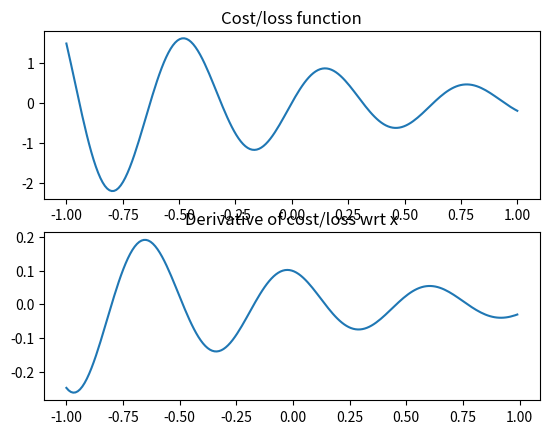
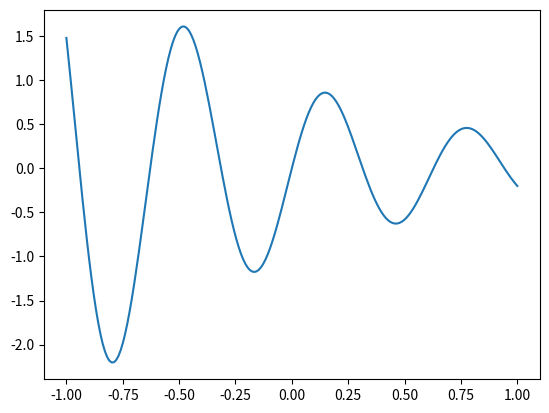

Recreate these plots in Python, in order. (Note: this script raises an exception after producing the figures.)
'''
Created on 07 set 2017

[redacted]
'''

'''
    An example implementation of GD 
'''
import numpy as np
import matplotlib.pyplot as plt
import matplotlib.colors as colors
import matplotlib.cm as cmx

omega = 10 # rad/s
x = np.linspace(-1, 1, 200)
y = np.sin(omega*x)*np.exp(-x)
dy = np.diff(y)

plt.figure()
plt.subplot(211)
plt.plot(x, y)
plt.title('Cost/loss function')
plt.subplot(212)
plt.plot(x[0:len(dy)], dy)
plt.title('Derivative of cost/loss wrt x')
plt.show()

n_iterations = 500

cmap = plt.get_cmap('coolwarm')
cmap_norm = colors.Normalize(vmin = 0, vmax = n_iterations)
scalar_map = cmx.ScalarMappable(norm = cmap_norm, cmap = cmap)

learning_rate = 1.0

fig = plt.figure()
ax = fig.gca()
ax.plot(x, y)

x_0 = 120
x_0 = np.random.randint(len(x)*0.2, len(x)*0.8)
x_star = x_0 # Optimal value of parameter
for iter_index in range(n_iterations):
    x_star = x_star - learning_rate*dy[x_star]
    ax.plot(x[x_star], y[x_star], 'ro', alpha = (iter_index + 1)/n_iterations, color=scalar_map.to_rgba(iter_index))
color = scalar_map.to_rgba(iter_index)
plt.show()

print(x_star, x[x_star])  
